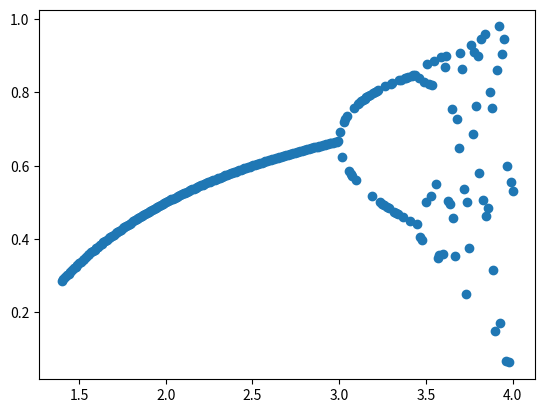

Reproduce this figure in Python.
import matplotlib.pyplot as plt
import numpy as np
#this will move u in below loop form 1.4 to 4 in 260 steps (0.01 units between each) 
P=np.linspace(1.4,4,260)
m=0
x = []
y = []
for u in P:
    x.append(u)
    #returns float between 0 and 1
    m = np.random.random()
    for n in range(1001):
      m=(u*m)*(1-m)    #where would that m converge basically
    for l in range(1051):
      m=(u*m)*(1-m)
    # Collection of data in Y must be done once per value of u
    y.append(m)
#this would show small points not lines
plt.plot(x,y,'o')
plt.show()